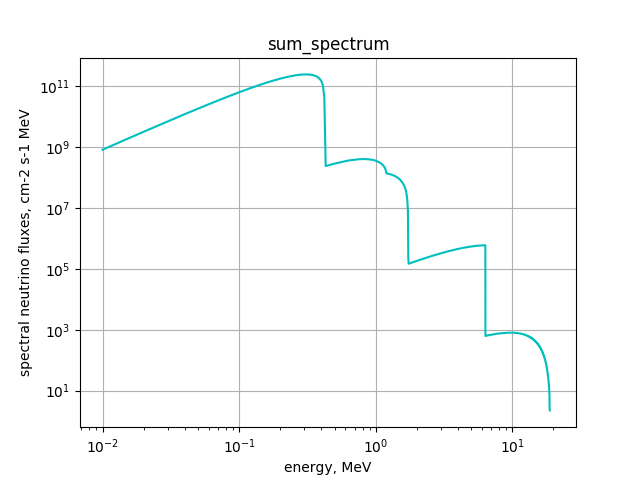

The table this chart was drawn from, first rows:
energy; sum_spectrum
0.0; 0.0
0.01; 826342753
0.02; 3215697083
0.03; 7043717680
0.04; 12174354819
0.05; 18477378524
0.06; 25857094080
0.07; 34178426151
0.08; 43323811803
0.09; 53191704698
0.1; 63657511270
0.11; 74621783762
0.12; 85971274070
0.13; 97599637623
0.14; 1.094139646e+11
0.15; 1.21313062816e+11
0.16; 1.33195601508e+11
0.17; 1.4496520013e+11
0.18; 1.56529977078e+11
0.19; 1.67790104348e+11
0.2; 1.78663630739e+11
0.21; 1.8904514947e+11
0.22; 1.98860200245e+11
0.23; 2.08010209366e+11
0.24; 2.16414938809e+11
0.25; 2.23975124787e+11
0.26; 2.30602801454e+11
0.27; 2.36201244516e+11
0.28; 2.40675687638e+11
0.29; 2.43925294461e+11
0.3; 2.45833572667e+11
0.31; 2.46288693799e+11
0.32; 2.45152041767e+11
0.33; 2.4226701225e+11
0.34; 2.37456837594e+11
0.35; 2.30488883195e+11
0.36; 2.21069763519e+11
0.37; 2.0879949383e+11
0.38; 1.93111073277e+11
0.39; 1.73075274266e+11
0.4; 1.47011006689e+11
0.41; 1.11084558611e+11
0.42; 44428916858
0.43; 239309967
0.44; 246676494
0.45; 253895838
0.46; 260948240
0.47; 268319065
0.48; 274755446
0.49; 282248046
0.5; 288353938
0.51; 295046450
0.52; 301761960
0.53; 307846244
0.54; 313403587
0.55; 320640122
0.56; 325997396
0.57; 331287158
0.58; 336700049
0.59; 341941389
... 1,940 more rows
